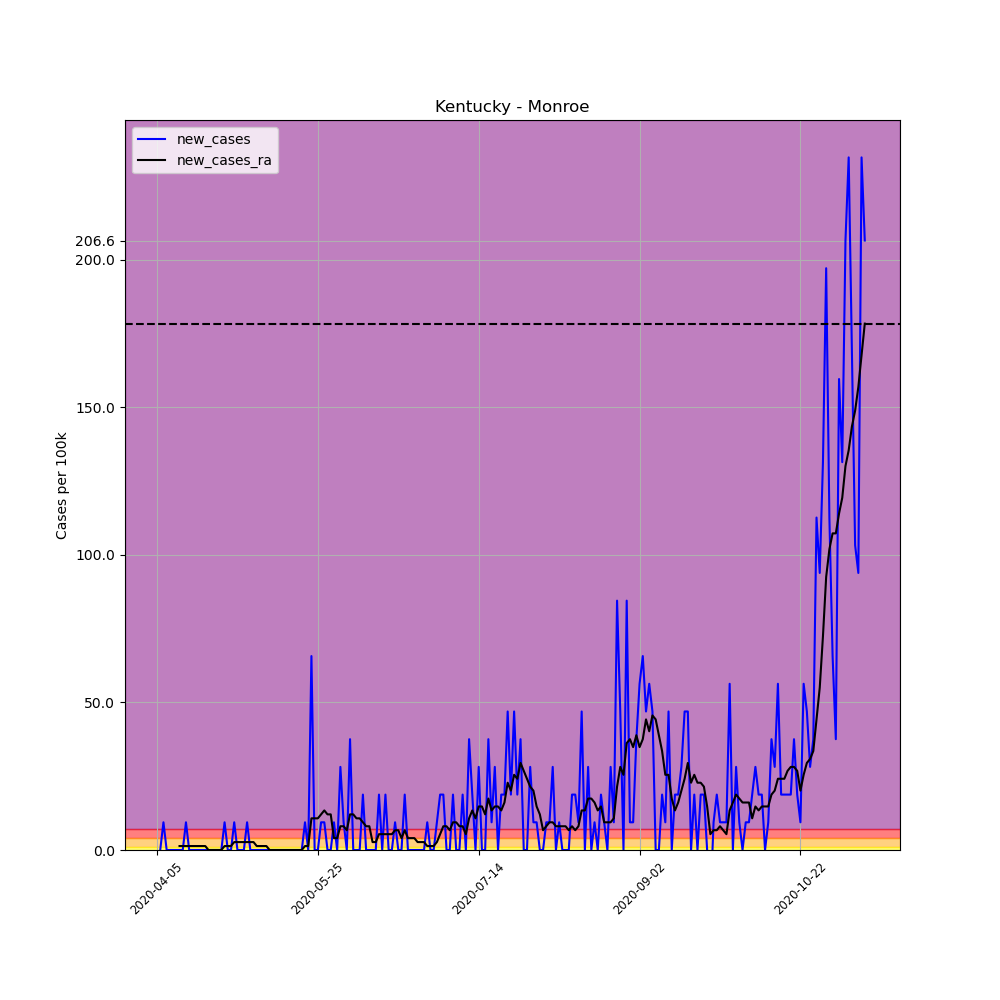

The table this chart was drawn from, first rows:
, date, county, state, fips, cases, deaths, COUNTY, STNAME, CTYNAME, POPESTIMATE2019, per_100k, per_100k_ra, new_cases, new_cases_ra
560827, 2020-04-05, Monroe, Kentucky, 21171, 1, 0, 171, Kentucky, Monroe, 10650, 9.39, , , 
560828, 2020-04-06, Monroe, Kentucky, 21171, 1, 0, 171, Kentucky, Monroe, 10650, 9.39, , 0.0, 
560829, 2020-04-07, Monroe, Kentucky, 21171, 2, 0, 171, Kentucky, Monroe, 10650, 18.78, , 9.39, 
560830, 2020-04-08, Monroe, Kentucky, 21171, 2, 0, 171, Kentucky, Monroe, 10650, 18.78, , 0.0, 
560831, 2020-04-09, Monroe, Kentucky, 21171, 2, 0, 171, Kentucky, Monroe, 10650, 18.78, , 0.0, 
560832, 2020-04-10, Monroe, Kentucky, 21171, 2, 0, 171, Kentucky, Monroe, 10650, 18.78, , 0.0, 
560833, 2020-04-11, Monroe, Kentucky, 21171, 2, 0, 171, Kentucky, Monroe, 10650, 18.78, 16.1, 0.0, 
560834, 2020-04-12, Monroe, Kentucky, 21171, 2, 0, 171, Kentucky, Monroe, 10650, 18.78, 17.44, 0.0, 1.341
560835, 2020-04-13, Monroe, Kentucky, 21171, 2, 0, 171, Kentucky, Monroe, 10650, 18.78, 18.78, 0.0, 1.341
560836, 2020-04-14, Monroe, Kentucky, 21171, 3, 0, 171, Kentucky, Monroe, 10650, 28.17, 20.12, 9.39, 1.341
560837, 2020-04-15, Monroe, Kentucky, 21171, 3, 0, 171, Kentucky, Monroe, 10650, 28.17, 21.46, 0.0, 1.341
560838, 2020-04-16, Monroe, Kentucky, 21171, 3, 0, 171, Kentucky, Monroe, 10650, 28.17, 22.8, 0.0, 1.341
560839, 2020-04-17, Monroe, Kentucky, 21171, 3, 0, 171, Kentucky, Monroe, 10650, 28.17, 24.14, 0.0, 1.341
560840, 2020-04-18, Monroe, Kentucky, 21171, 3, 0, 171, Kentucky, Monroe, 10650, 28.17, 25.49, 0.0, 1.341
560841, 2020-04-19, Monroe, Kentucky, 21171, 3, 0, 171, Kentucky, Monroe, 10650, 28.17, 26.83, 0.0, 1.341
560842, 2020-04-20, Monroe, Kentucky, 21171, 3, 0, 171, Kentucky, Monroe, 10650, 28.17, 28.17, 0.0, 1.341
560843, 2020-04-21, Monroe, Kentucky, 21171, 3, 0, 171, Kentucky, Monroe, 10650, 28.17, 28.17, 0.0, 0.0
560844, 2020-04-22, Monroe, Kentucky, 21171, 3, 0, 171, Kentucky, Monroe, 10650, 28.17, 28.17, 0.0, 0.0
560845, 2020-04-23, Monroe, Kentucky, 21171, 3, 0, 171, Kentucky, Monroe, 10650, 28.17, 28.17, 0.0, 0.0
560846, 2020-04-24, Monroe, Kentucky, 21171, 3, 0, 171, Kentucky, Monroe, 10650, 28.17, 28.17, 0.0, 0.0
560847, 2020-04-25, Monroe, Kentucky, 21171, 3, 0, 171, Kentucky, Monroe, 10650, 28.17, 28.17, 0.0, 0.0
560848, 2020-04-26, Monroe, Kentucky, 21171, 4, 0, 171, Kentucky, Monroe, 10650, 37.56, 29.51, 9.39, 1.341
560849, 2020-04-27, Monroe, Kentucky, 21171, 4, 0, 171, Kentucky, Monroe, 10650, 37.56, 30.85, 0.0, 1.341
560850, 2020-04-28, Monroe, Kentucky, 21171, 4, 0, 171, Kentucky, Monroe, 10650, 37.56, 32.19, 0.0, 1.341
560851, 2020-04-29, Monroe, Kentucky, 21171, 5, 0, 171, Kentucky, Monroe, 10650, 46.95, 34.88, 9.39, 2.683
560852, 2020-04-30, Monroe, Kentucky, 21171, 5, 0, 171, Kentucky, Monroe, 10650, 46.95, 37.56, 0.0, 2.683
560853, 2020-05-01, Monroe, Kentucky, 21171, 5, 0, 171, Kentucky, Monroe, 10650, 46.95, 40.24, 0.0, 2.683
560854, 2020-05-02, Monroe, Kentucky, 21171, 5, 0, 171, Kentucky, Monroe, 10650, 46.95, 42.92, 0.0, 2.683
560855, 2020-05-03, Monroe, Kentucky, 21171, 6, 0, 171, Kentucky, Monroe, 10650, 56.34, 45.61, 9.39, 2.683
560856, 2020-05-04, Monroe, Kentucky, 21171, 6, 0, 171, Kentucky, Monroe, 10650, 56.34, 48.29, 0.0, 2.683
560857, 2020-05-05, Monroe, Kentucky, 21171, 6, 0, 171, Kentucky, Monroe, 10650, 56.34, 50.97, 0.0, 2.683
560858, 2020-05-06, Monroe, Kentucky, 21171, 6, 0, 171, Kentucky, Monroe, 10650, 56.34, 52.31, 0.0, 1.341
560859, 2020-05-07, Monroe, Kentucky, 21171, 6, 0, 171, Kentucky, Monroe, 10650, 56.34, 53.66, 0.0, 1.341
560860, 2020-05-08, Monroe, Kentucky, 21171, 6, 0, 171, Kentucky, Monroe, 10650, 56.34, 55, 0.0, 1.341
560861, 2020-05-09, Monroe, Kentucky, 21171, 6, 0, 171, Kentucky, Monroe, 10650, 56.34, 56.34, 0.0, 1.341
560862, 2020-05-10, Monroe, Kentucky, 21171, 6, 0, 171, Kentucky, Monroe, 10650, 56.34, 56.34, 0.0, 0.0
560863, 2020-05-11, Monroe, Kentucky, 21171, 6, 0, 171, Kentucky, Monroe, 10650, 56.34, 56.34, 0.0, 0.0
560864, 2020-05-12, Monroe, Kentucky, 21171, 6, 0, 171, Kentucky, Monroe, 10650, 56.34, 56.34, 0.0, 0.0
560865, 2020-05-13, Monroe, Kentucky, 21171, 6, 0, 171, Kentucky, Monroe, 10650, 56.34, 56.34, 0.0, 0.0
560866, 2020-05-14, Monroe, Kentucky, 21171, 6, 0, 171, Kentucky, Monroe, 10650, 56.34, 56.34, 0.0, 0.0
560867, 2020-05-15, Monroe, Kentucky, 21171, 6, 0, 171, Kentucky, Monroe, 10650, 56.34, 56.34, 0.0, 0.0
560868, 2020-05-16, Monroe, Kentucky, 21171, 6, 0, 171, Kentucky, Monroe, 10650, 56.34, 56.34, 0.0, 0.0
560869, 2020-05-17, Monroe, Kentucky, 21171, 6, 0, 171, Kentucky, Monroe, 10650, 56.34, 56.34, 0.0, 0.0
560870, 2020-05-18, Monroe, Kentucky, 21171, 6, 0, 171, Kentucky, Monroe, 10650, 56.34, 56.34, 0.0, 0.0
560871, 2020-05-19, Monroe, Kentucky, 21171, 6, 0, 171, Kentucky, Monroe, 10650, 56.34, 56.34, 0.0, 0.0
560872, 2020-05-20, Monroe, Kentucky, 21171, 6, 0, 171, Kentucky, Monroe, 10650, 56.34, 56.34, 0.0, 0.0
560873, 2020-05-21, Monroe, Kentucky, 21171, 7, 0, 171, Kentucky, Monroe, 10650, 65.73, 57.68, 9.39, 1.341
560874, 2020-05-22, Monroe, Kentucky, 21171, 7, 0, 171, Kentucky, Monroe, 10650, 65.73, 59.02, 0.0, 1.341
560875, 2020-05-23, Monroe, Kentucky, 21171, 14, 0, 171, Kentucky, Monroe, 10650, 131.5, 69.75, 65.73, 10.73
560876, 2020-05-24, Monroe, Kentucky, 21171, 14, 0, 171, Kentucky, Monroe, 10650, 131.5, 80.48, 0.0, 10.73
560877, 2020-05-25, Monroe, Kentucky, 21171, 14, 0, 171, Kentucky, Monroe, 10650, 131.5, 91.21, 0.0, 10.73
560878, 2020-05-26, Monroe, Kentucky, 21171, 15, 0, 171, Kentucky, Monroe, 10650, 140.8, 103.3, 9.39, 12.07
560879, 2020-05-27, Monroe, Kentucky, 21171, 16, 0, 171, Kentucky, Monroe, 10650, 150.2, 116.7, 9.39, 13.41
560880, 2020-05-28, Monroe, Kentucky, 21171, 16, 0, 171, Kentucky, Monroe, 10650, 150.2, 128.8, 0.0, 12.07
560881, 2020-05-29, Monroe, Kentucky, 21171, 16, 0, 171, Kentucky, Monroe, 10650, 150.2, 140.8, 0.0, 12.07
560882, 2020-05-30, Monroe, Kentucky, 21171, 17, 0, 171, Kentucky, Monroe, 10650, 159.6, 144.9, 9.39, 4.024
560883, 2020-05-31, Monroe, Kentucky, 21171, 17, 0, 171, Kentucky, Monroe, 10650, 159.6, 148.9, 0.0, 4.024
560884, 2020-06-01, Monroe, Kentucky, 21171, 20, 0, 171, Kentucky, Monroe, 10650, 187.8, 156.9, 28.17, 8.048
560885, 2020-06-02, Monroe, Kentucky, 21171, 21, 0, 171, Kentucky, Monroe, 10650, 197.2, 165, 9.39, 8.048
560886, 2020-06-03, Monroe, Kentucky, 21171, 21, 0, 171, Kentucky, Monroe, 10650, 197.2, 171.7, 0.0, 6.707
... 161 more rows
